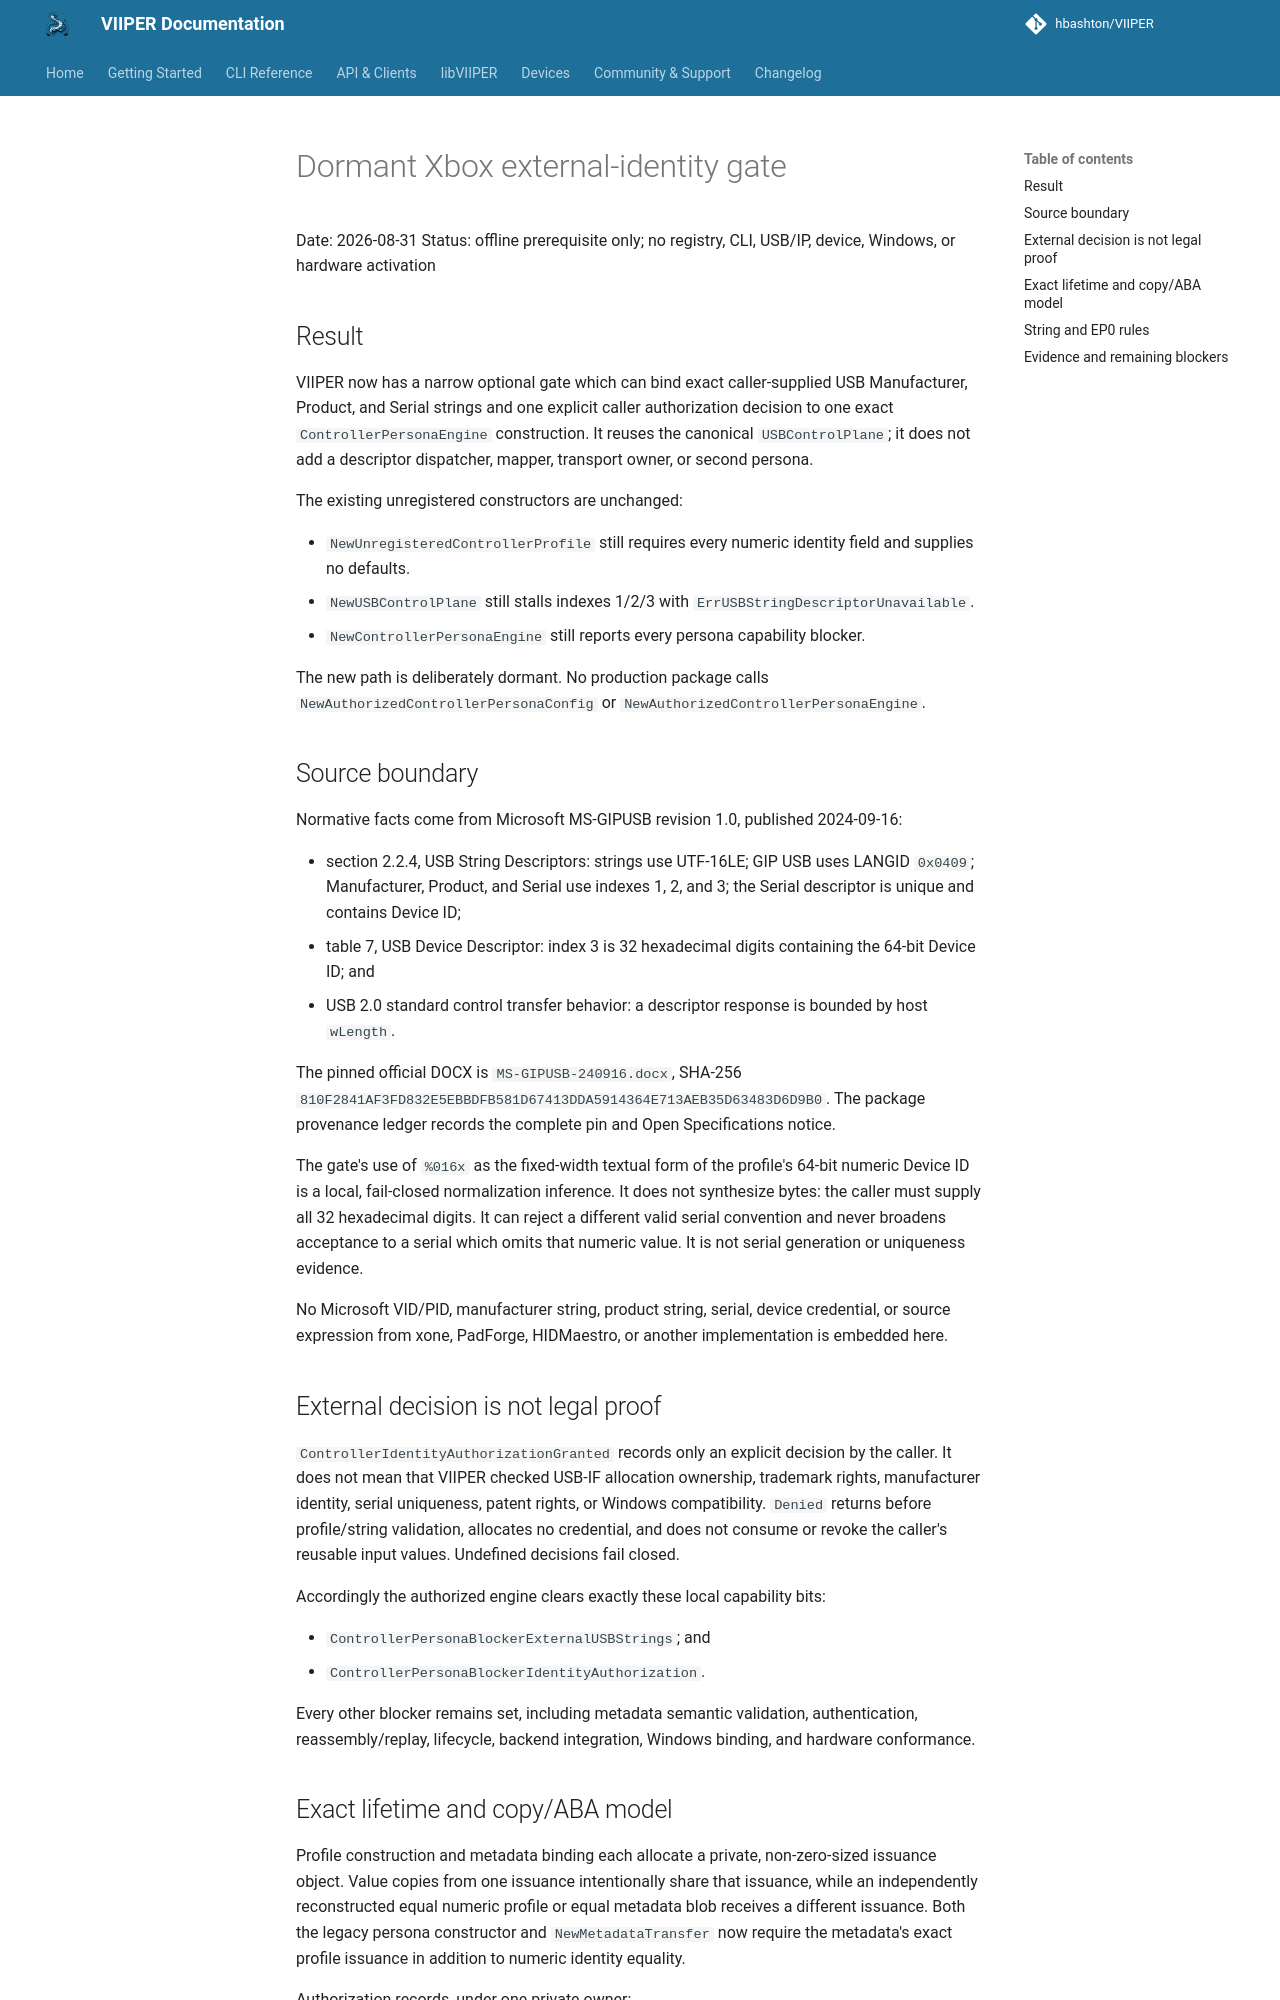

repository: JuanJSAR93/VIIPER · page: 0.7.2/architecture/xbox-one-dormant-external-identity-gate-2026-08-31/index.html · generator: mkdocs

# Dormant Xbox external-identity gate

Date: 2026-08-31
Status: offline prerequisite only; no registry, CLI, USB/IP, device, Windows,
or hardware activation

## Result

VIIPER now has a narrow optional gate which can bind exact caller-supplied USB
Manufacturer, Product, and Serial strings and one explicit caller
authorization decision to one exact `ControllerPersonaEngine` construction.
It reuses the canonical `USBControlPlane`; it does not add a descriptor
dispatcher, mapper, transport owner, or second persona.

The existing unregistered constructors are unchanged:

- `NewUnregisteredControllerProfile` still requires every numeric identity
  field and supplies no defaults.
- `NewUSBControlPlane` still stalls indexes 1/2/3 with
  `ErrUSBStringDescriptorUnavailable`.
- `NewControllerPersonaEngine` still reports every persona capability blocker.

The new path is deliberately dormant. No production package calls
`NewAuthorizedControllerPersonaConfig` or
`NewAuthorizedControllerPersonaEngine`.

## Source boundary

Normative facts come from Microsoft MS-GIPUSB revision 1.0, published
2024-09-16:

- section 2.2.4, USB String Descriptors: strings use UTF-16LE; GIP USB uses
  LANGID `0x0409`; Manufacturer, Product, and Serial use indexes 1, 2, and 3;
  the Serial descriptor is unique and contains Device ID;
- table 7, USB Device Descriptor: index 3 is 32 hexadecimal digits containing
  the 64-bit Device ID; and
- USB 2.0 standard control transfer behavior: a descriptor response is bounded
  by host `wLength`.

The pinned official DOCX is `MS-GIPUSB-240916.docx`, SHA-256
`810F2841AF3FD832E5EBBDFB581D67413DDA5914364E713AEB35D63483D6D9B0`.
The package provenance ledger records the complete pin and Open
Specifications notice.

The gate's use of `%016x` as the fixed-width textual form of the profile's
64-bit numeric Device ID is a local, fail-closed normalization inference. It
does not synthesize bytes: the caller must supply all 32 hexadecimal digits.
It can reject a different valid serial convention and never broadens
acceptance to a serial which omits that numeric value. It is not serial
generation or uniqueness evidence.

No Microsoft VID/PID, manufacturer string, product string, serial, device
credential, or source expression from xone, PadForge, HIDMaestro, or another
implementation is embedded here.

## External decision is not legal proof

`ControllerIdentityAuthorizationGranted` records only an explicit decision by
the caller. It does not mean that VIIPER checked USB-IF allocation ownership,
trademark rights, manufacturer identity, serial uniqueness, patent rights, or
Windows compatibility. `Denied` returns before profile/string validation,
allocates no credential, and does not consume or revoke the caller's reusable
input values. Undefined decisions fail closed.

Accordingly the authorized engine clears exactly these local capability bits:

- `ControllerPersonaBlockerExternalUSBStrings`; and
- `ControllerPersonaBlockerIdentityAuthorization`.

Every other blocker remains set, including metadata semantic validation,
authentication, reassembly/replay, lifecycle, backend integration, Windows
binding, and hardware conformance.
